Dataset: dataset (GitHub, marian4cost/VIPER). Classes: antiga, Mercosul plate.

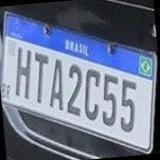
Label: Mercosul plate

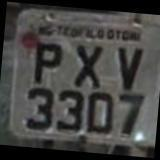
Label: antiga

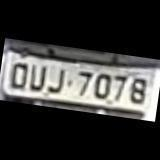
Label: antiga

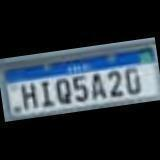
Label: Mercosul plate

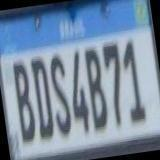
Label: Mercosul plate

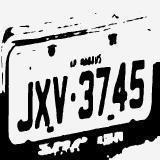
Label: antiga
